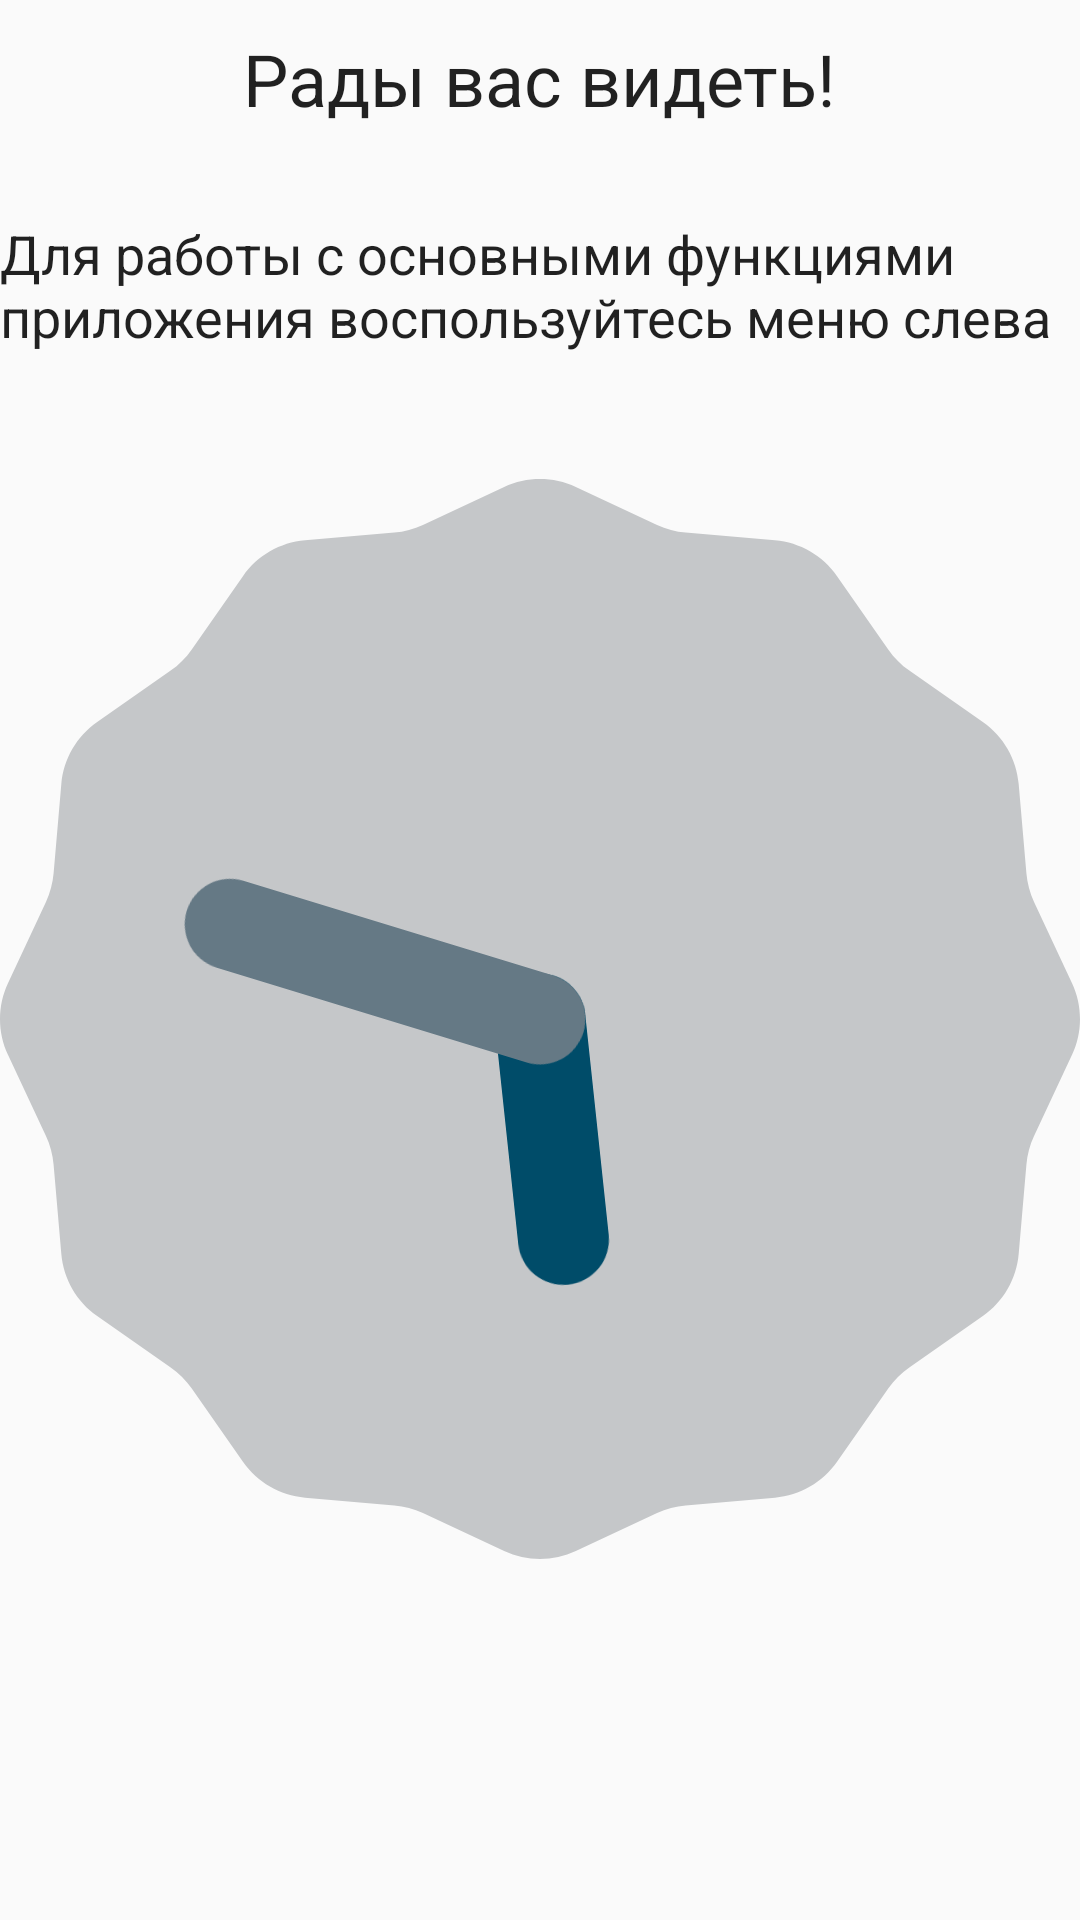

Produce the Android XML layout that renders to this screen, including the resource entries it uses.
<!-- AndroidManifest.xml: application theme AppTheme -->
<!-- res/layout/fragment_information.xml -->
<RelativeLayout xmlns:android="http://schemas.android.com/apk/res/android"
    xmlns:tools="http://schemas.android.com/tools"
    android:layout_width="match_parent"
    android:layout_height="match_parent"
    tools:context="ru.spbau.mit.starlab.financialassistant.fragments.ExpensesFragment">

    <TextView
        android:id="@+id/txtMainHeader"
        style="@style/FragmentHeader"
        android:text="@string/main_header" />

    <AnalogClock
        android:layout_width="wrap_content"
        android:layout_height="wrap_content"
        android:id="@+id/analogClock"
        android:layout_marginTop="42dp"
        android:layout_below="@+id/txtAllInfo"
        android:layout_centerHorizontal="true" />

    <TextView
        style="@style/UsualTextStyle"
        android:text="Для работы с основными функциями приложения воспользуйтесь меню слева"
        android:id="@+id/txtAllInfo"
        android:layout_marginTop="30dp"
        android:layout_below="@+id/txtMainHeader"
        android:layout_centerHorizontal="true" />


</RelativeLayout>
<!-- resources referenced by this layout -->
<resources>
  <string name="main_header">Рады вас видеть!</string>
  <style name="FragmentHeader">
          <item name="android:layout_width">wrap_content</item>
          <item name="android:layout_height">wrap_content</item>
          <item name="android:layout_centerHorizontal">true</item>
          <item name="android:layout_marginTop">10dp</item>
          <item name="android:textAppearance">?android:attr/textAppearanceLarge</item>
          <item name="android:textSize">24sp</item>
      </style>
  <style name="UsualTextStyle">
          <item name="android:layout_width">wrap_content</item>
          <item name="android:layout_height">wrap_content</item>
          <item name="android:textAppearance">?android:attr/textAppearanceLarge</item>
          <item name="android:textSize">18sp</item>
      </style>
  <style name="AppTheme" parent="Theme.AppCompat.Light.DarkActionBar">
          
          <item name="colorPrimary">@color/colorPrimary</item>
          <item name="colorPrimaryDark">@color/colorPrimaryDark</item>
          <item name="colorAccent">@color/colorAccent</item>
      </style>
  <color name="colorPrimary">#009688</color>
  <color name="colorPrimaryDark">#00796B</color>
  <color name="colorAccent">#00BCD4</color>
</resources>
